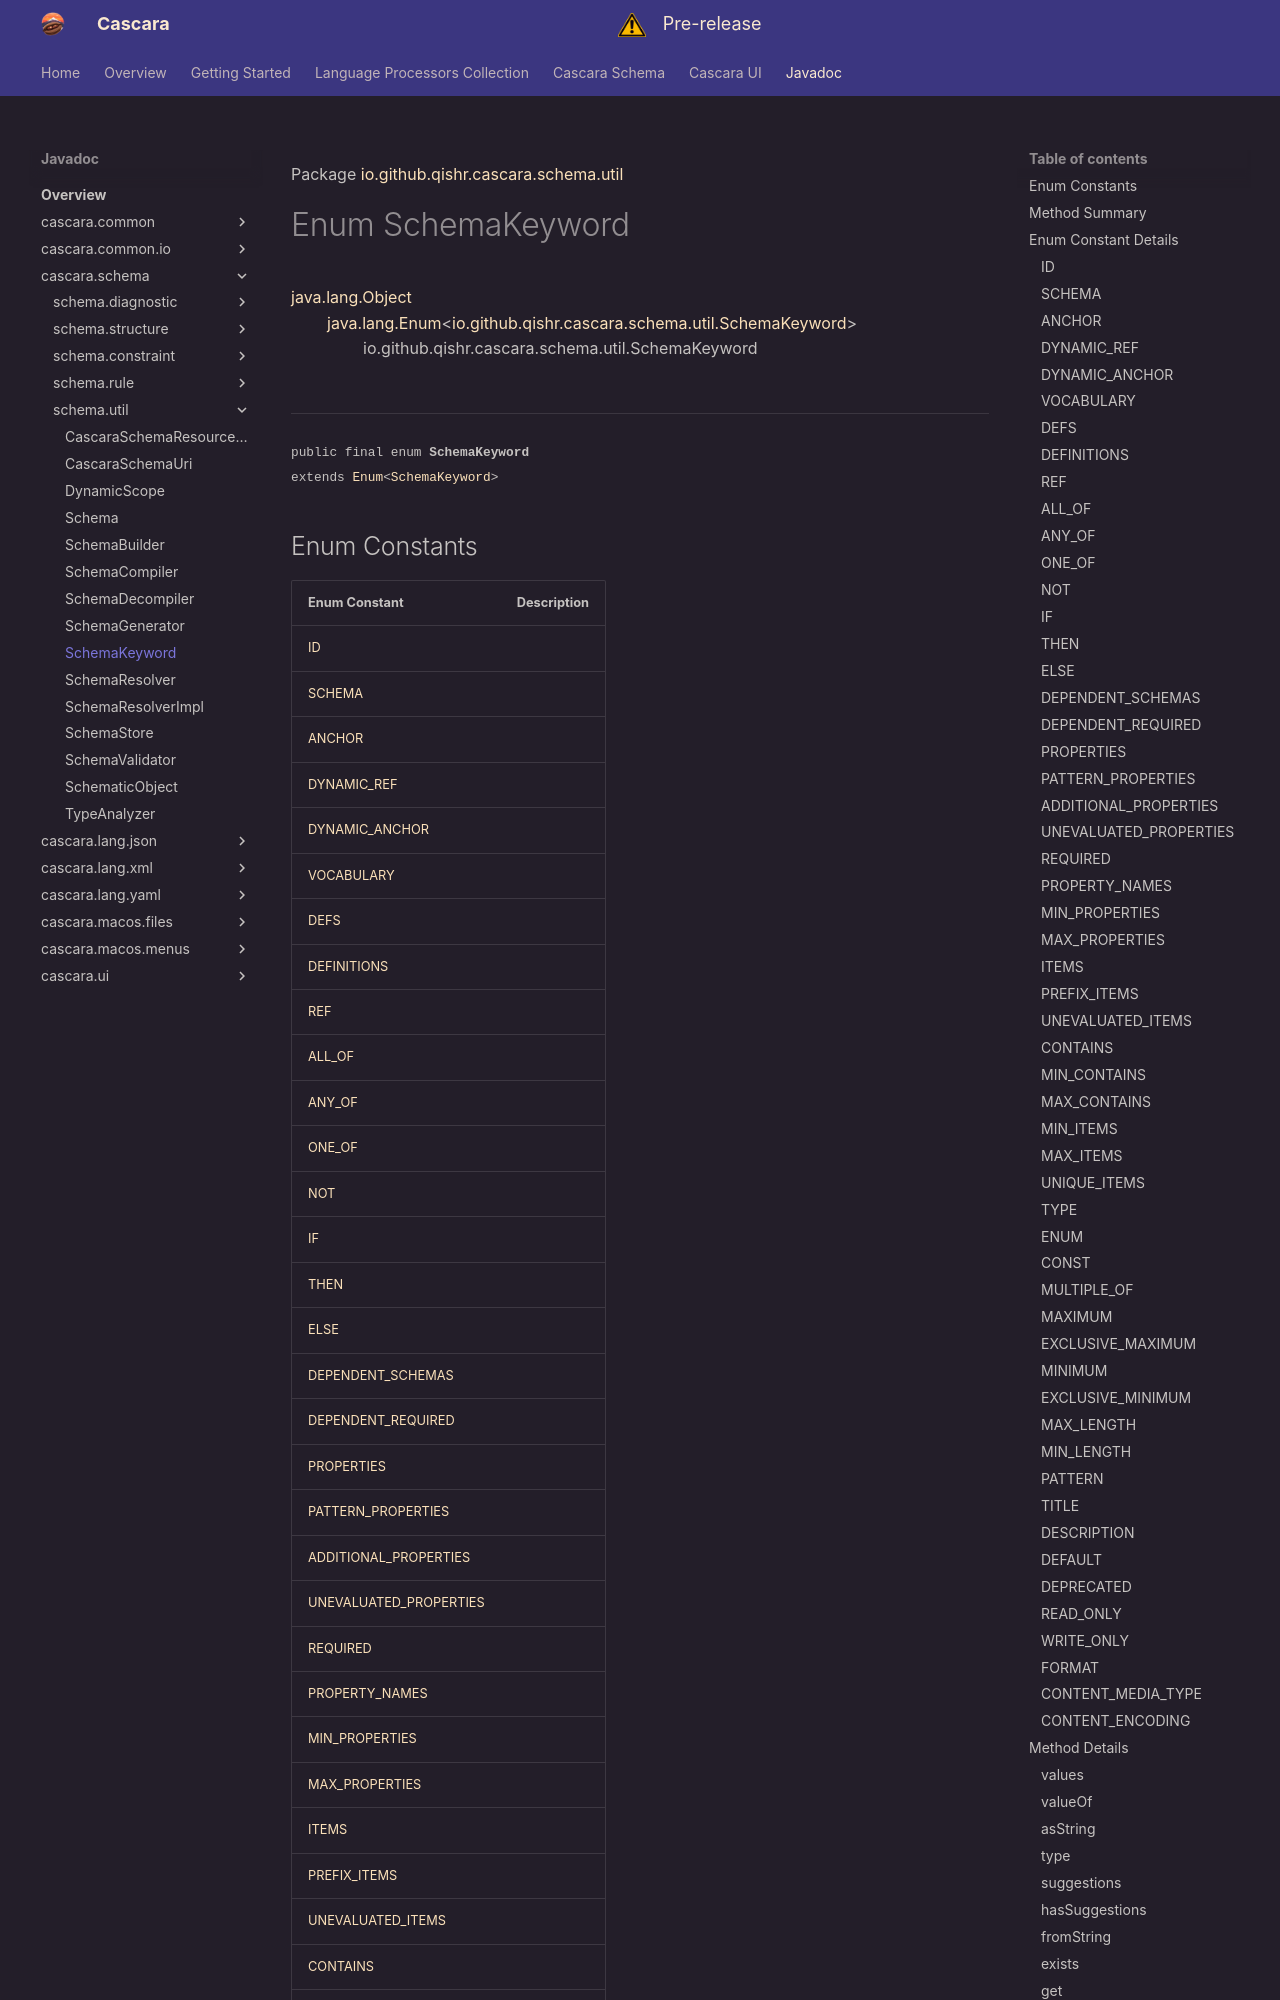

repository: qishr/qishr.github.io · page: javadoc/latest/cascara.schema/io/github/qishr/cascara/schema/util/SchemaKeyword/index.html · generator: mkdocs

Package [io.github.qishr.cascara.schema.util](index.md)

# Enum SchemaKeyword
[java.lang.Object](https://docs.oracle.com/en/java/javase/24/docs/api/java.base/java/lang/Object.html)<br/>
        [java.lang.Enum](https://docs.oracle.com/en/java/javase/24/docs/api/java.base/java/lang/Enum.html)<[io.github.qishr.cascara.schema.util.SchemaKeyword](../../../../../../io/github/qishr/cascara/schema/util/SchemaKeyword.md)><br/>
                io.github.qishr.cascara.schema.util.SchemaKeyword<br/>
<br/>

----

<span style="font-family: monospace; font-size: 80%;">public final enum __SchemaKeyword__<br/>extends [Enum](https://docs.oracle.com/en/java/javase/24/docs/api/java.base/java/lang/Enum.html)<[SchemaKeyword](../../../../../../io/github/qishr/cascara/schema/util/SchemaKeyword.md)>
</span>


##Enum Constants
